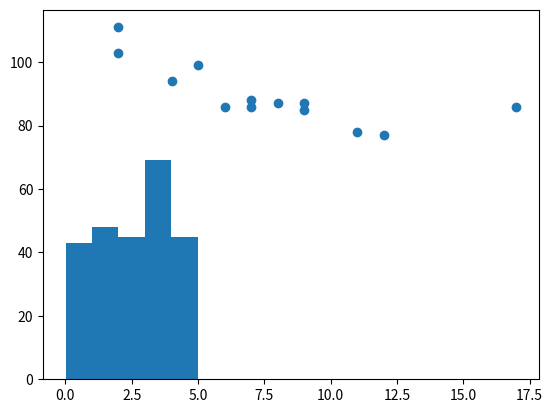

Write Python code to recreate this figure.

# Data Distribution =

                     # In the real world, the data sets are much bigger, but it can be difficult to gather real world data, at least at an early stage of a project.
                     
                     #To create big data sets for testing, we use the Python module NumPy, which comes with a number of methods to create random data sets, of any size.
                     
         #Example
                         
                         #Create an array containing 250 random floats between 0 and 5:                  

import numpy
x = numpy.random.uniform(0.0,5.0,250)
print(x)


# Scatter plot =

               # a scatter plot is a diagram where each value in the data set is represent by a Dot ,
               
               
#x = [5,7,8,7,2,17,2,9,4,11,12,9,6]

#y = [99,86,87,88,111,86,103,87,94,78,77,85,86]

#The x array represents the age of each car.

#The y array represents the speed of each car.               

# Exaple 

         # Use the scatter() method to draw a scatter plot diagram:
         
import matplotlib.pyplot as plt

x = [5,7,8,7,2,17,2,9,4,11,12,9,6]

y = [99,86,87,88,111,86,103,87,94,78,77,85,86]

plt.scatter(x,y)
plt.show()


         

 
      



# Histogram =

             # we can represent the data in the form of diagram,,which can used python modules "matplotlib"
             
#Three lines to make our compiler able to draw:

import numpy
import matplotlib.pyplot as plt

x = numpy.random.uniform(0.0, 5.0, 250)

plt.hist(x, 5)
plt.show()




             
             
             


